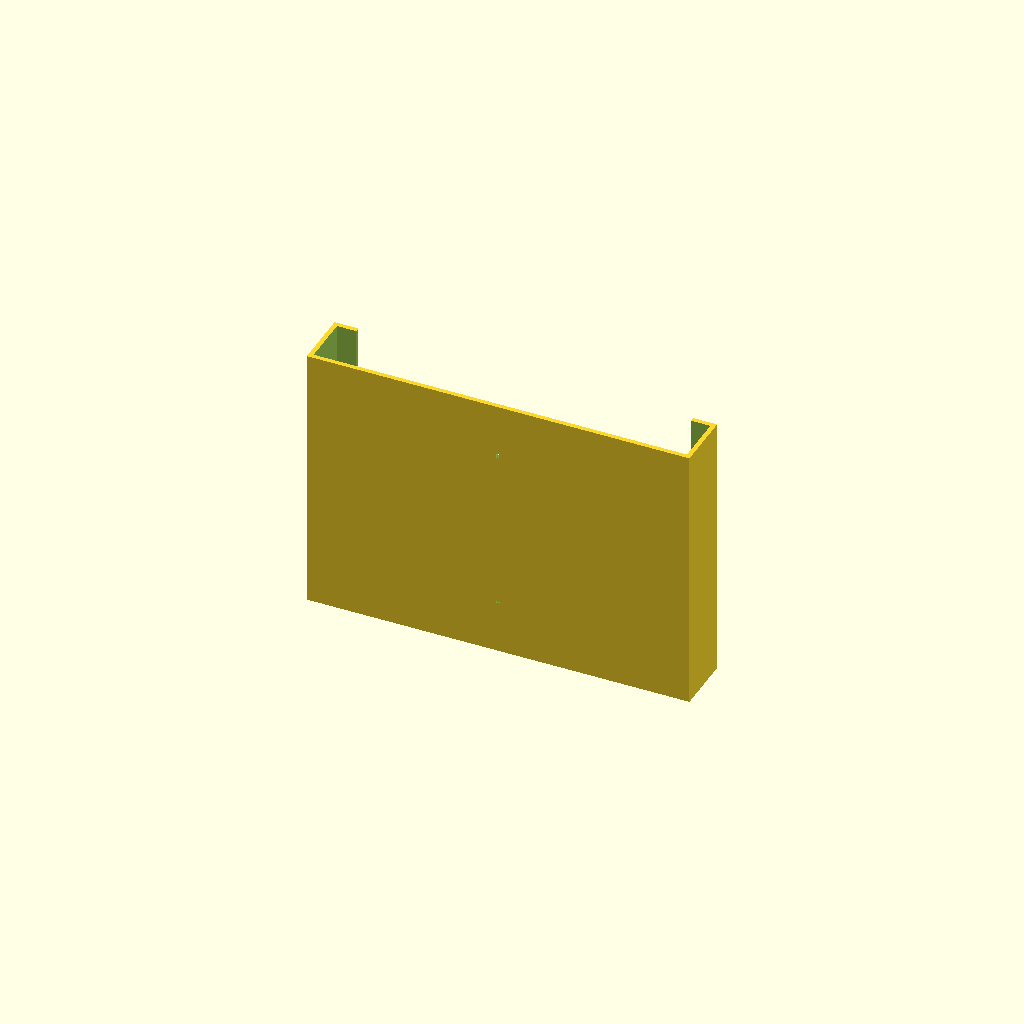
Cell 1: rendered with the file's own defaults.
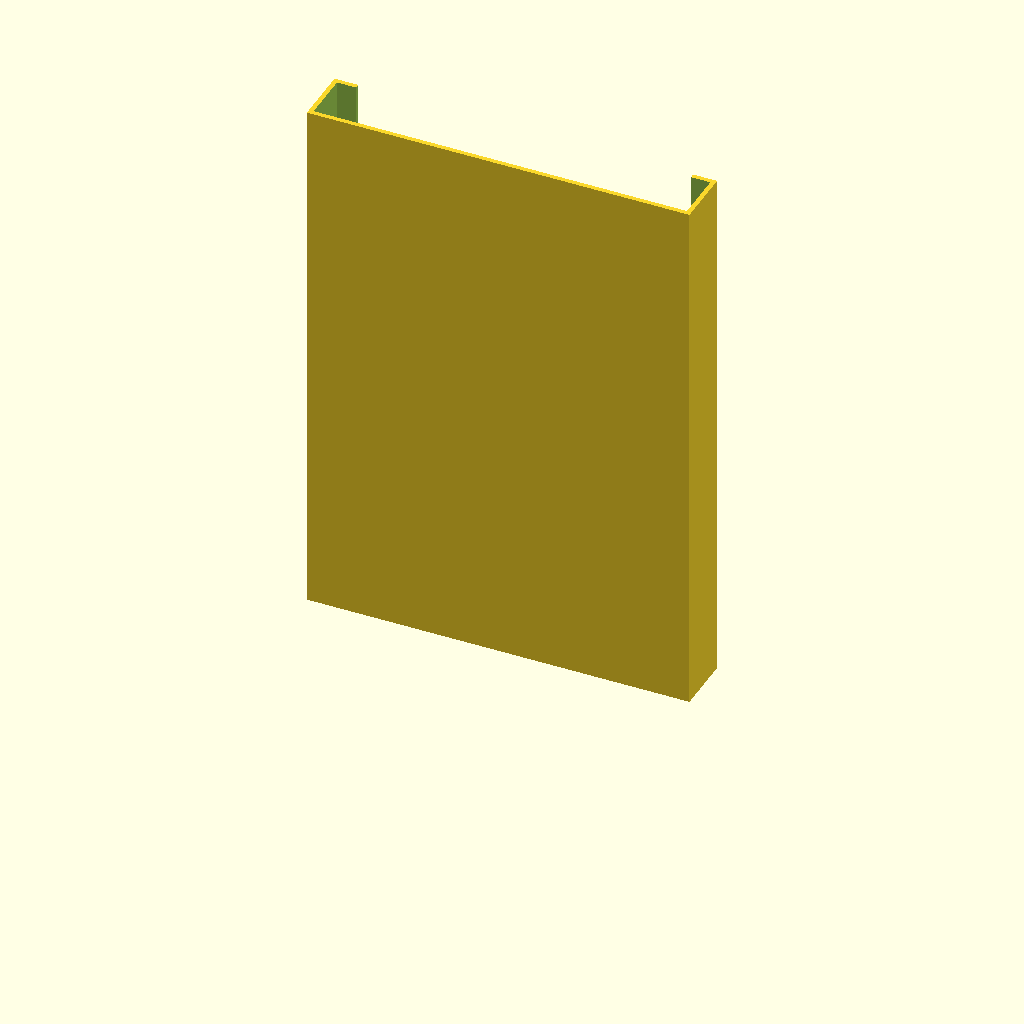
Cell 2: z = 280 (everything else at default).
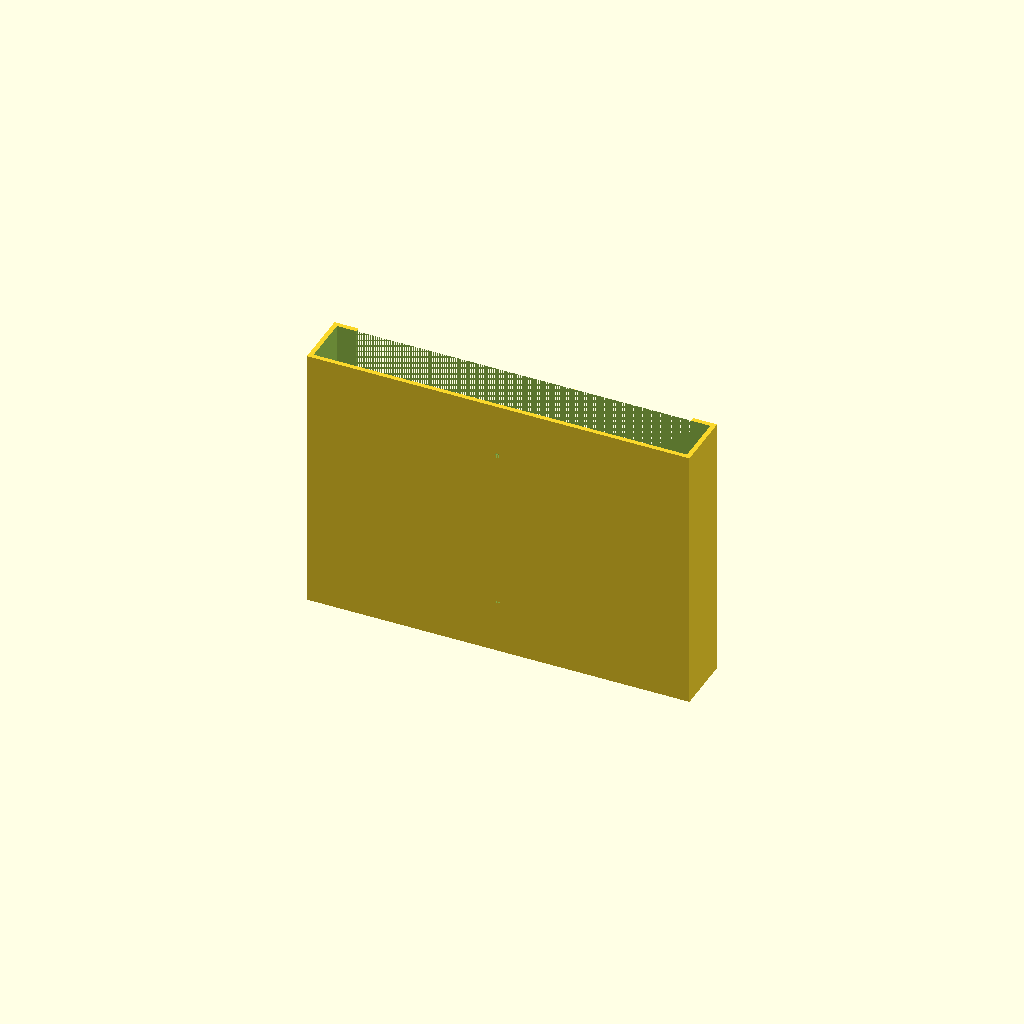
Cell 3 — y set to 52, the other parameters unchanged.
One fixed orthographic camera (rotation 55°, 0°, 25°; colour scheme Cornfield) for every cell.
OpenSCAD source file keyboard_holder.scad:
z = 90;

//bathroom holder
boxes = [
    [21], // marker
    [32.5], // flonaise
    [10, 36], // comb
    [55, 30], // toothpaste
    [25], // toothbrush 
    [25], // toothbrush
];

//mice
boxes = [
    [93, 17], // keyboard thing
    [62, 40], // mouse
];
z = 60;

//remotes
boxes = [
    [40, 20], // fire TV
    [61, 25], // denon
    [57, 30], // projector
];
z = 70;

x=194;
y=26;

boxes = [
    [194,26],
];
z = 140;
edge = 10;


function my_sum(i, total=0) =
    i==0 ?
        total + boxes[0][0] :
        my_sum(i - 1, total + boxes[i][0]);

module all_shapes(move=0, grow=0) {
    for (n = [0:len(boxes)-1]) {
        if (boxes[n][1] == undef) {
            translate([my_sum(n)-boxes[n][0]/2+n*move+move,boxes[n][0]/2,0])
            cylinder(d=boxes[n][0]+grow*2, h=z);
        } else {
            translate([my_sum(n)-boxes[n][0]-grow+n*move+move,-grow,0])
            cube([boxes[n][0]+grow*2, boxes[n][1]+grow*2, boxes[n][2] != undef ? boxes[n][2] : z]);
        }
    }
}

wall=1.2;
screw=3;
head=10;
screw_offset=z/5;

module assembled() {
    difference() {
        hull()
        all_shapes(wall*2, wall*2);
        translate([0,0,wall])
        all_shapes(wall*2, 0);
        for (n = [screw_offset, z-screw_offset]) {
            translate([(my_sum(len(boxes)-1)+wall*2*len(boxes)+wall)/2,0,n])
            rotate([-90,0,0]) {
                cylinder(d=head,h=100);
                translate([0,0,-wall*2])
                cylinder(d=screw,h=100);
            }
        }
        translate([wall*2+edge,y/2,edge+wall])
        cube([x-edge*2,y,z]);
    }
}

module fine() {
    $fn=200;
    assembled();
}

display="";
if (display == "") assembled();
if (display == "bathroom_holder.stl") fine();
Customizer parameters (derived from the source; name, type, default, range or options):
z: number, default 140
x: number, default 194
y: number, default 26
edge: number, default 10
